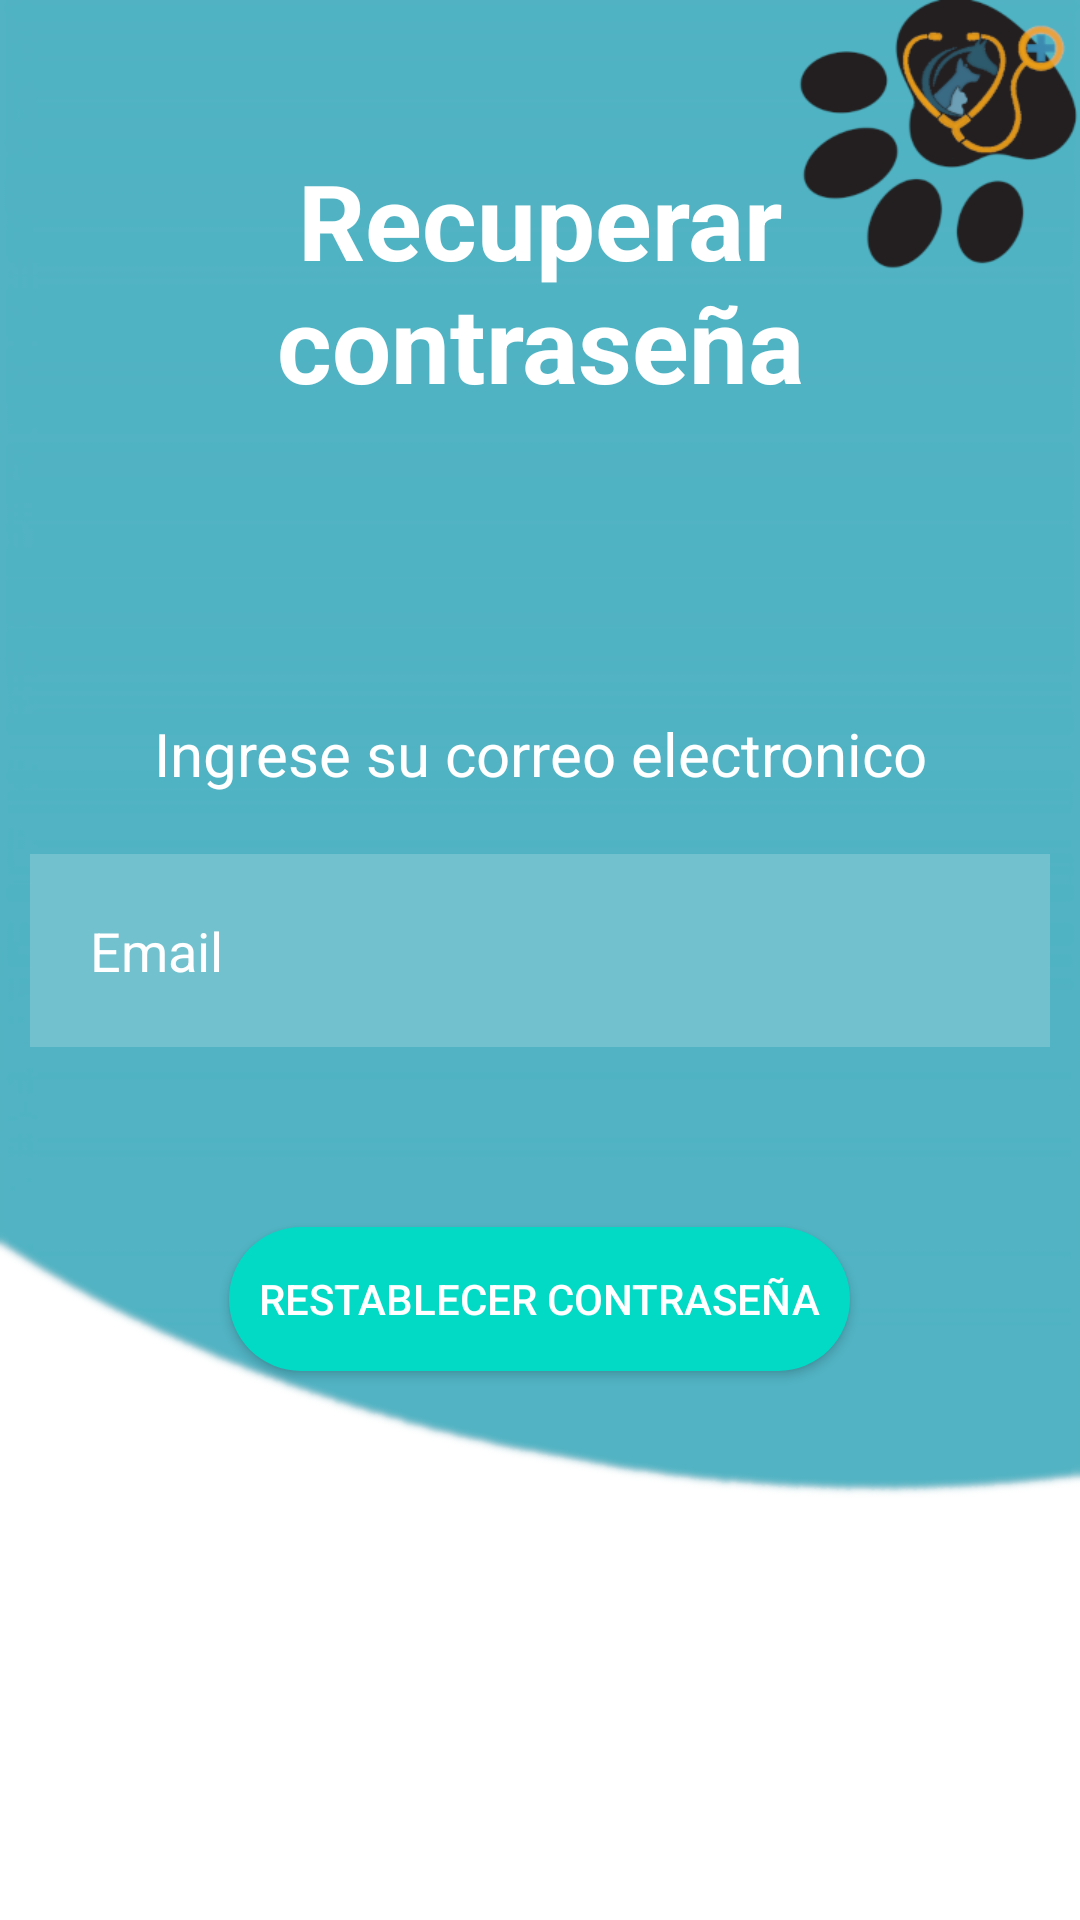

Produce the Android XML layout that renders to this screen, including the resource entries it uses.
<!-- AndroidManifest.xml: application theme Theme.Vet -->
<!-- res/layout/activity_olvido.xml -->
<?xml version="1.0" encoding="utf-8"?>
<RelativeLayout xmlns:android="http://schemas.android.com/apk/res/android"
    xmlns:app="http://schemas.android.com/apk/res-auto"
    xmlns:tools="http://schemas.android.com/tools"
    android:layout_width="match_parent"
    android:layout_height="match_parent"
    android:screenOrientation="portrait"
    android:background="@drawable/background"
    tools:context=".OlvidoActivity">

    <LinearLayout
        android:layout_width="match_parent"
        android:layout_height="match_parent"
        android:gravity="top"
        android:orientation="vertical"
        app:layout_constraintBottom_toBottomOf="parent"
        app:layout_constraintEnd_toEndOf="parent"
        app:layout_constraintStart_toStartOf="parent"
        app:layout_constraintTop_toTopOf="parent">

        <TextView
            android:id="@+id/txtTit"
            android:layout_width="match_parent"
            android:layout_height="wrap_content"
            android:layout_marginStart="50dp"
            android:layout_marginTop="50dp"
            android:layout_gravity="center"
            android:layout_marginEnd="50dp"
            android:layout_marginBottom="100dp"
            android:gravity="center"
            android:text="@string/recuperar_contrase_a"
            android:textColor="@color/white"
            android:textSize="35sp"
            android:textStyle="bold" />

        <TextView
            android:id="@+id/txtCorreo"
            android:layout_width="wrap_content"
            android:layout_height="wrap_content"
            android:layout_gravity="center"
            android:layout_marginStart="50dp"
            android:layout_marginEnd="50dp"
            android:gravity="center"
            android:text="@string/ingrese_su_correo_electronico"
            android:textColor="@color/white"
            android:textSize="20sp" />

        <EditText
            android:id="@+id/edtCorreoRec"
            android:layout_width="match_parent"
            android:layout_height="wrap_content"
            android:layout_marginStart="10dp"
            android:layout_marginTop="20dp"
            android:layout_marginEnd="10dp"
            android:layout_marginBottom="10dp"
            android:background="#30ffffff"
            android:drawableStart="@drawable/ic_baseline_mail_outline_24"
            android:drawablePadding="20dp"
            android:hint="@string/email"
            android:padding="20dp"
            android:textColor="@color/white"
            android:textColorHint="@color/white"
            android:autofillHints=""
           />

        <Button
            android:id="@+id/btnRestablecer"
            android:layout_gravity="center"
            android:layout_width="wrap_content"
            android:padding="10dp"
            android:layout_height="wrap_content"
            android:layout_marginTop="50dp"
            android:background="@drawable/btnredondo"
            android:textColor="@color/white"
            android:gravity="center"
            android:text="@string/restablecer_contrase_a" />

    </LinearLayout>

</RelativeLayout>
<!-- resources referenced by this layout -->
<resources>
  <color name="white">#FFFFFFFF</color>
  <!-- drawable background: png bitmap (drawable-v24, 47758 bytes) -->
  <!-- drawable btnredondo (drawable) -->
  <?xml version="1.0" encoding="utf-8"?>
  <shape xmlns:android="http://schemas.android.com/apk/res/android">
      <solid
          android:color="@color/teal_200"
          />
      <corners
          android:bottomLeftRadius="50dp"
          android:bottomRightRadius="50dp"
          android:topLeftRadius="50dp"
          android:topRightRadius="50dp"
          />
  
  
  </shape>
  <string name="email">Email</string>
  <string name="ingrese_su_correo_electronico">Ingrese su correo electronico</string>
  <string name="recuperar_contrase_a">Recuperar contraseña</string>
  <string name="restablecer_contrase_a">Restablecer contraseña</string>
  <style name="Theme.Vet" parent="Theme.AppCompat.Light.NoActionBar">
          <item name="materialButtonStyle">@style/Widget.MaterialComponents.Button</item>
          <item name="textAppearanceButton">@style/TextAppearance.MaterialComponents.Button</item>
          <item name="shapeAppearanceSmallComponent">@style/ShapeAppearance.SmallComponent</item>
  
          
          <item name="colorPrimary">@color/azul_fuerte2</item>
          <item name="colorPrimaryVariant">@color/azul_claro</item>
          <item name="colorOnPrimary">@color/white</item>
          
          <item name="colorSecondary">@color/teal_200</item>
          <item name="colorSecondaryVariant">@color/teal_700</item>
          <item name="colorOnSecondary">@color/black</item>
          
          <item name="android:statusBarColor">?attr/colorPrimaryVariant</item>
          
      </style>
  <color name="teal_200">#FF03DAC5</color>
  <style name="ShapeAppearance.SmallComponent">
          <item name="cornerFamily">rounded</item>
          <item name="cornerSize">50%</item>
      </style>
  <color name="azul_fuerte2">#2d5b6d</color>
  <color name="azul_claro">#6D9FB6</color>
  <color name="teal_700">#FF018786</color>
  <color name="black">#FF000000</color>
</resources>
